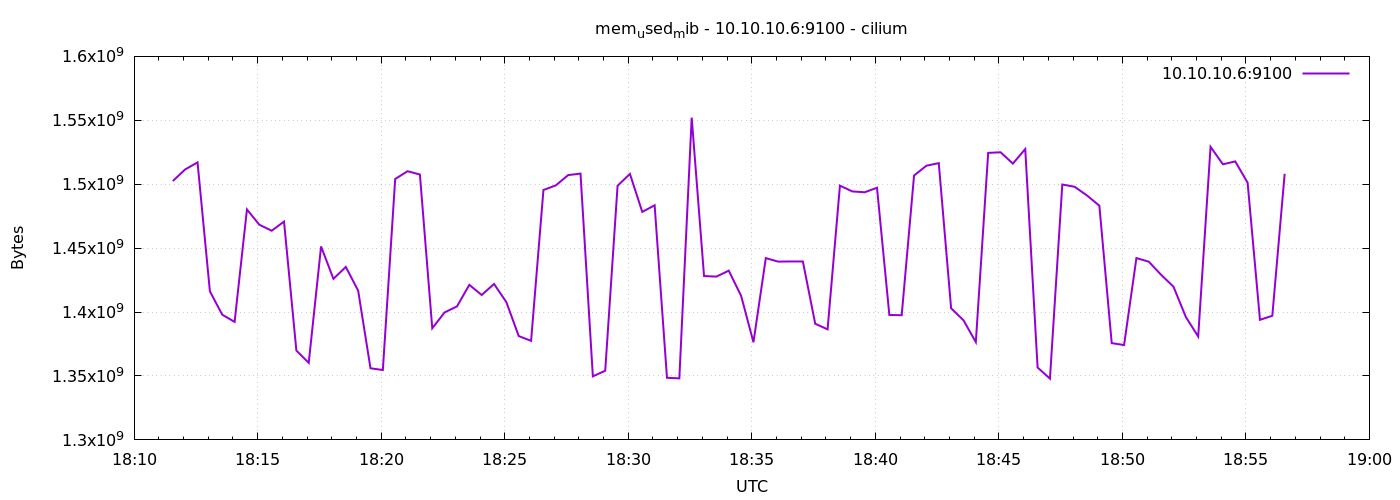

Data behind this chart, as committed beside it:
1778091094	1502511104
1778091124	1511571456
1778091154	1517068288
1778091184	1416224768
1778091214	1397940224
1778091244	1392324608
1778091274	1480261632
1778091304	1468313600
1778091334	1463611392
1778091364	1470787584
1778091394	1369886720
1778091424	1360261120
1778091454	1451311104
1778091484	1425989632
1778091514	1435308032
1778091544	1416806400
1778091574	1356042240
1778091604	1354641408
1778091634	1504112640
1778091664	1510166528
1778091694	1507598336
1778091724	1387307008
1778091754	1399742464
1778091784	1404411904
1778091814	1421291520
1778091844	1413345280
1778091874	1421983744
1778091904	1407729664
1778091934	1381232640
1778091964	1377476608
1778091994	1495486464
1778092024	1499066368
1778092054	1507139584
1778092084	1508306944
1778092114	1349726208
1778092144	1354108928
1778092174	1498796032
1778092204	1508069376
1778092234	1478340608
1778092264	1483534336
1778092294	1348587520
1778092324	1348128768
1778092354	1552089088
1778092384	1428185088
1778092414	1427730432
1778092444	1432395776
1778092474	1412722688
1778092504	1376366592
1778092534	1442193408
1778092564	1439461376
1778092594	1439588352
1778092624	1439596544
1778092654	1390854144
1778092684	1386455040
1778092714	1498877952
1778092744	1494376448
1778092774	1493700608
1778092804	1497235456
1778092834	1397739520
1778092864	1397522432
1778092894	1506807808
... 30 more rows
